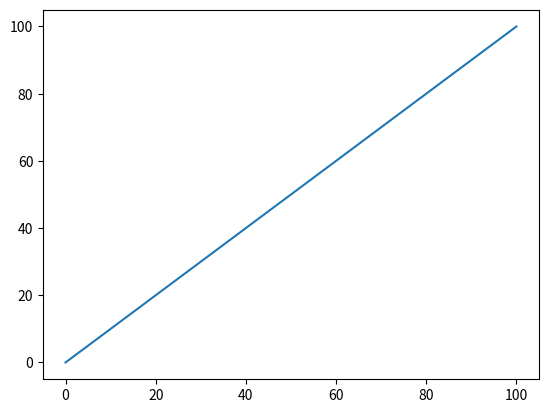

Reproduce this figure in Python.
# Ejercicio5
# imprima el mensaje: "hola mundo!" 
import numpy as np
import matplotlib
matplotlib.use('Agg')
import matplotlib.pyplot as plt
print("hola mundo cruel , muy cruel ")
i=1
while i <200:
    if(i==1):
        print ( i, " mundo muy ")
    if(i>2):
        print("muuuuuyy")
    if(i==199):
                print("cruel")
        
    i=i+1
    
plt.figure()
x=np.linspace(0,100)
y=np.linspace(0,100)
plt.plot(x,y)
plt.savefig("mundo cruel")
